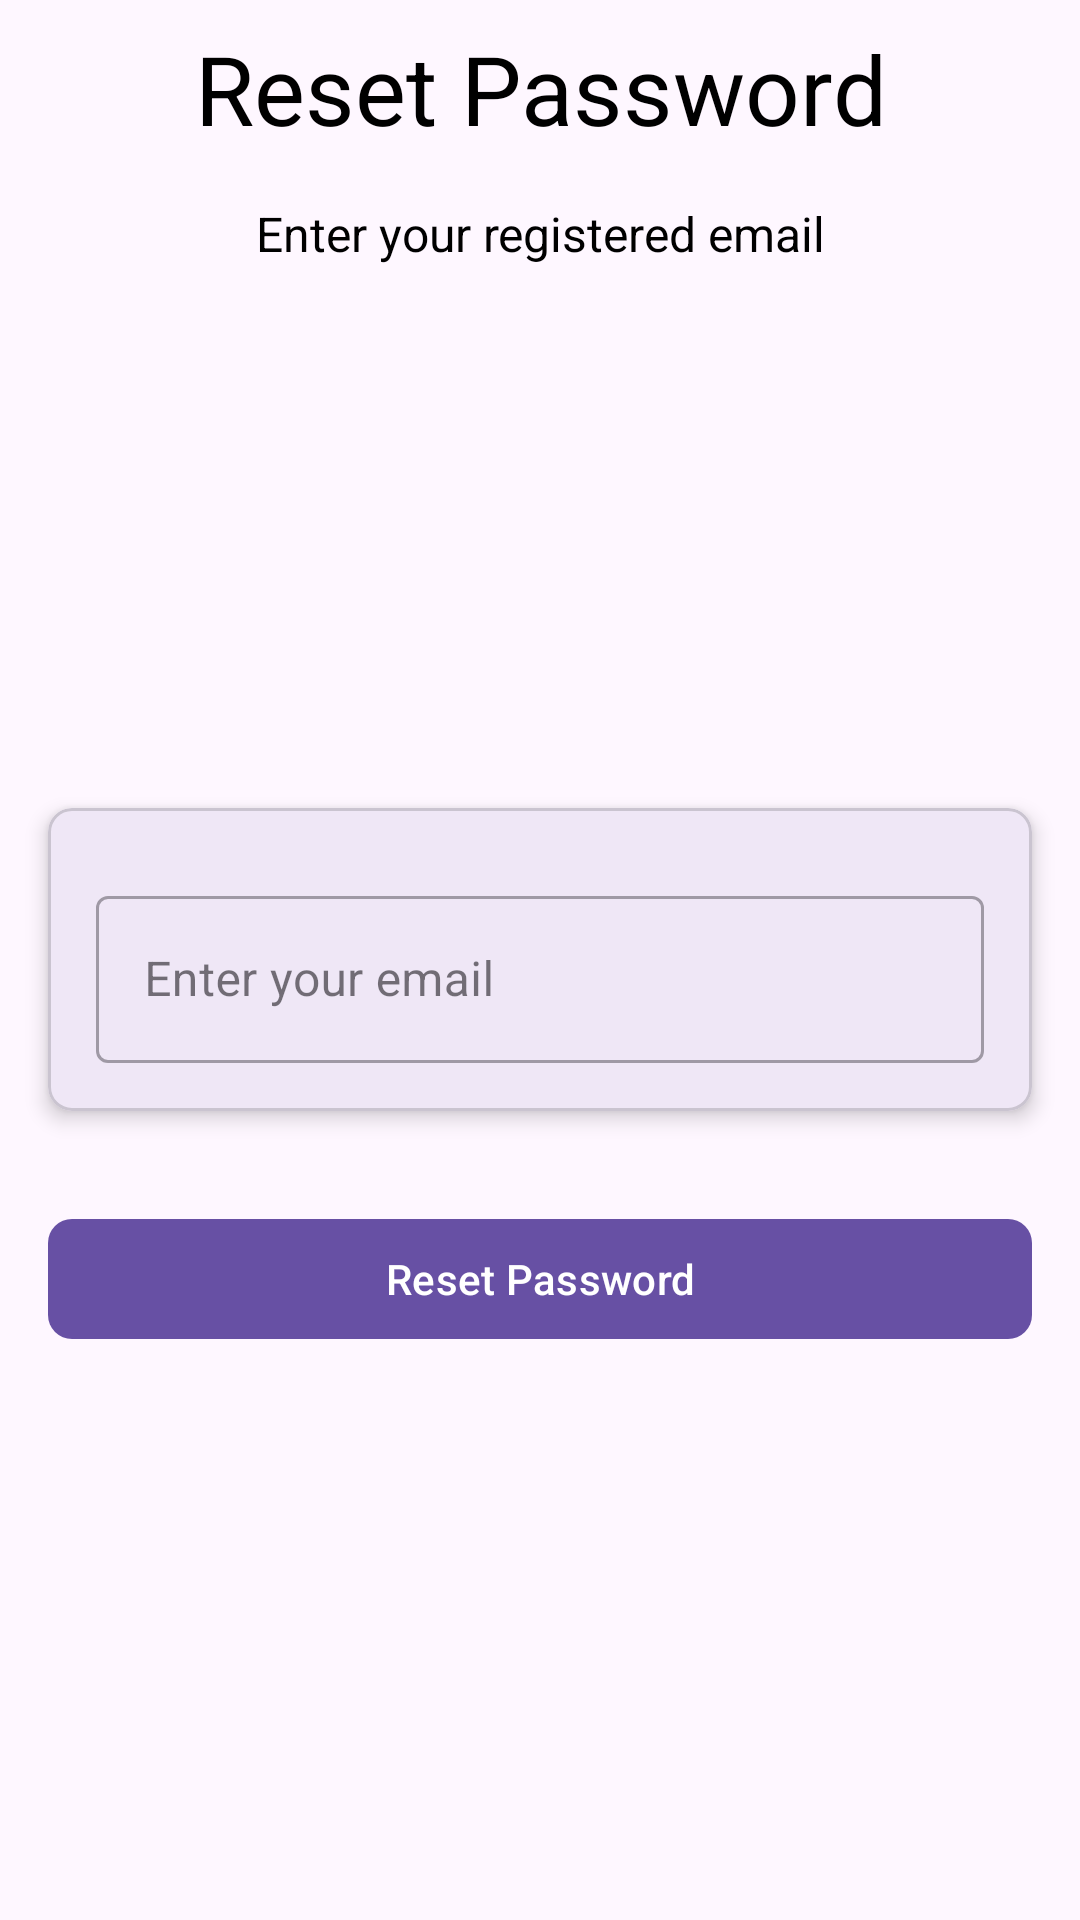

This screen was rendered from an Android layout file. Write that file and the resources it references.
<!-- AndroidManifest.xml: application theme Theme.MyApplication -->
<!-- res/layout/fragment_reset_password.xml -->
<?xml version="1.0" encoding="utf-8"?>
<RelativeLayout xmlns:android="http://schemas.android.com/apk/res/android"
    xmlns:tools="http://schemas.android.com/tools"
    android:layout_width="match_parent"
    android:layout_height="match_parent"
    xmlns:app="http://schemas.android.com/apk/res-auto"
    tools:context=".features.auth.ResetPassword">

    <TextView
        android:layout_width="match_parent"
        android:layout_height="wrap_content"
        android:text="@string/forgot_password_title"
        android:textAlignment="center"
        android:layout_margin="@dimen/padding_mini"
        android:padding="@dimen/padding_mini"
        android:textColor="@android:color/black"
        android:textSize="@dimen/text_xxl"
        android:id="@+id/tv_forgot_password_title"/>

    <TextView
        android:id="@+id/tv_forgot_password_subtitle"
        android:layout_width="match_parent"
        android:layout_height="wrap_content"
        android:layout_below="@id/tv_forgot_password_title"
        android:layout_marginStart="@dimen/padding_mini"
        android:layout_marginTop="@dimen/padding_mini"
        android:layout_marginEnd="@dimen/padding_mini"
        android:layout_marginBottom="@dimen/padding_mini"
        android:padding="@dimen/padding_mini"
        android:text="@string/forgot_password_subtitle"
        android:textAlignment="center"
        android:textColor="@color/black"
        android:textSize="@dimen/text_s" />

    <com.google.android.material.card.MaterialCardView
        android:layout_width="match_parent"
        android:layout_height="wrap_content"
        app:cardElevation="@dimen/padding_mini"
        android:layout_centerInParent="true"
        android:layout_margin="@dimen/margin_midi"
        android:padding="@dimen/padding_mini"
        app:cardCornerRadius="@dimen/padding_midi"
        android:id="@+id/card_sign_in">

        <LinearLayout
            android:layout_width="match_parent"
            android:layout_height="wrap_content"
            android:padding="@dimen/padding_mini"
            android:layout_margin="@dimen/padding_mini"
            android:orientation="vertical">

            <com.google.android.material.textfield.TextInputLayout
                android:id="@+id/text_input_layout_forgot_password_email"
                style="@style/Widget.MaterialComponents.TextInputLayout.OutlinedBox"
                android:layout_width="match_parent"
                android:layout_height="wrap_content"
                android:layout_margin="@dimen/margin_mini"
                android:hint="@string/sign_in_email"
                android:paddingTop="@dimen/padding_midi">

                <com.google.android.material.textfield.TextInputEditText
                    android:id="@+id/forgot_password_email"
                    android:layout_width="match_parent"
                    android:layout_height="wrap_content"
                    android:contentDescription="@string/sign_in_email"
                    android:importantForAutofill="no"
                    android:inputType="textEmailAddress"
                    android:labelFor="@id/forgot_password_email" />
            </com.google.android.material.textfield.TextInputLayout>

        </LinearLayout>
    </com.google.android.material.card.MaterialCardView>

    <com.google.android.material.button.MaterialButton
        android:id="@+id/account_forgot_password_btn_reset_password"
        android:layout_width="match_parent"
        android:layout_height="wrap_content"
        android:layout_below="@id/card_sign_in"
        android:layout_margin="@dimen/margin_midi"
        android:padding="@dimen/padding_mini"
        app:cornerRadius="@dimen/margin_mini"
        android:text="@string/forgot_password_title" />


</RelativeLayout>
<!-- resources referenced by this layout -->
<resources>
  <color name="black">#FF000000</color>
  <dimen name="margin_midi">16dp</dimen>
  <dimen name="margin_mini">8dp</dimen>
  <dimen name="padding_midi">8dp</dimen>
  <dimen name="padding_mini">4dp</dimen>
  <dimen name="text_s">16sp</dimen>
  <dimen name="text_xxl">32sp</dimen>
  <string name="forgot_password_subtitle">Enter your registered email</string>
  <string name="forgot_password_title">Reset Password</string>
  <string name="sign_in_email">Enter your email</string>
  <style name="Theme.MyApplication" parent="Base.Theme.MyApplication" />
  <style name="Base.Theme.MyApplication" parent="Theme.Material3.DayNight.NoActionBar">
          
          
      </style>
</resources>
